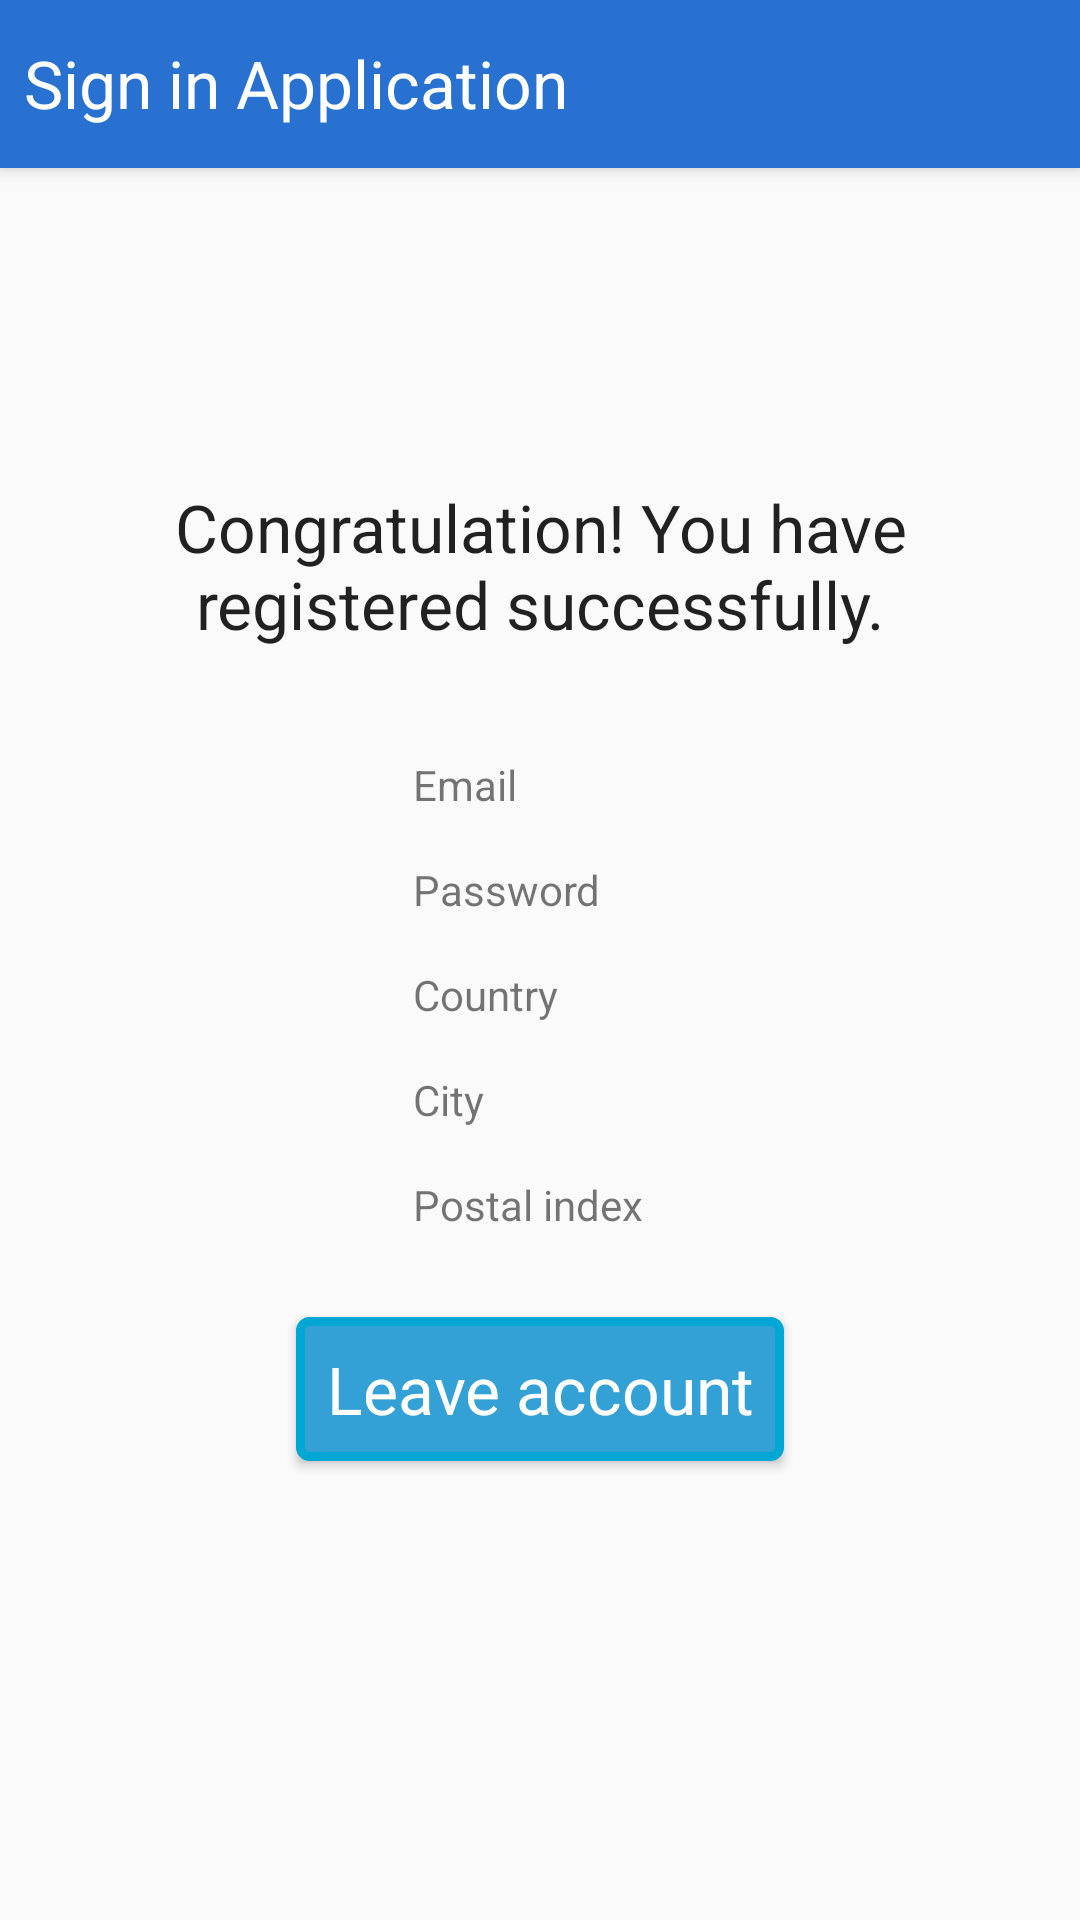

Reconstruct the res/layout file that produces this screen, plus the resources it refers to.
<!-- AndroidManifest.xml: application theme AppTheme -->
<!-- res/layout/fragment_registered.xml -->
<?xml version="1.0" encoding="utf-8"?>
<android.support.constraint.ConstraintLayout xmlns:android="http://schemas.android.com/apk/res/android"
    xmlns:app="http://schemas.android.com/apk/res-auto"
    xmlns:tools="http://schemas.android.com/tools"
    android:id="@+id/cl_root"
    android:layout_width="match_parent"
    android:layout_height="match_parent"
    android:background="@color/background_bright"
    android:clickable="true"
    android:descendantFocusability="beforeDescendants"
    android:focusable="false"
    android:focusableInTouchMode="false">

    <include layout="@layout/toolbar" />

    <TextView
        android:id="@+id/tvTitle"
        android:layout_width="0dp"
        android:layout_height="wrap_content"
        android:layout_gravity="center_horizontal"
        android:layout_marginEnd="@dimen/activity_horizontal_margin"
        android:layout_marginLeft="@dimen/activity_horizontal_margin"
        android:layout_marginRight="@dimen/activity_horizontal_margin"
        android:layout_marginStart="@dimen/activity_horizontal_margin"
        android:layout_marginTop="@dimen/margin_default"
        android:gravity="center_horizontal"
        android:text="@string/congratulation"
        android:textAppearance="?android:attr/textAppearanceLarge"
        app:layout_constraintBottom_toTopOf="@+id/imageDivider"
        app:layout_constraintLeft_toLeftOf="parent"
        app:layout_constraintRight_toRightOf="parent"
        app:layout_constraintTop_toTopOf="parent"
        app:layout_constraintVertical_chainStyle="packed" />

    <ImageView
        android:id="@+id/imageDivider"
        android:layout_width="100dp"
        android:layout_height="wrap_content"
        android:layout_marginTop="@dimen/margin_default"
        android:adjustViewBounds="true"
        android:contentDescription="@string/app_name"
        android:src="@drawable/ok720"
        app:layout_constraintBottom_toTopOf="@+id/tlResults"
        app:layout_constraintLeft_toLeftOf="parent"
        app:layout_constraintRight_toRightOf="parent"
        app:layout_constraintTop_toBottomOf="@+id/tvTitle"
        app:layout_constraintVertical_chainStyle="packed" />

    <TableLayout
        android:id="@+id/tlResults"
        android:layout_width="wrap_content"
        android:layout_height="wrap_content"
        android:layout_gravity="center_horizontal"
        android:layout_marginTop="@dimen/margin_default"
        android:padding="@dimen/margin_twelve"
        app:layout_constraintBottom_toTopOf="@+id/btLogout"
        app:layout_constraintLeft_toLeftOf="parent"
        app:layout_constraintRight_toRightOf="parent"
        app:layout_constraintTop_toBottomOf="@+id/imageDivider"
        app:layout_constraintVertical_chainStyle="packed">

        <TableRow
            android:layout_width="wrap_content"
            android:layout_height="wrap_content"
            android:layout_margin="@dimen/margin_default">

            <TextView
                android:layout_width="wrap_content"
                android:layout_height="wrap_content"
                android:text="@string/email" />

            <TextView
                android:id="@+id/tvUsername"
                android:layout_width="wrap_content"
                android:layout_height="wrap_content"
                android:layout_marginLeft="@dimen/margin_default"
                android:layout_marginStart="@dimen/margin_default"
                android:text="" />
        </TableRow>

        <TableRow
            android:layout_width="wrap_content"
            android:layout_height="wrap_content"
            android:layout_margin="@dimen/margin_default">

            <TextView
                android:layout_width="wrap_content"
                android:layout_height="wrap_content"
                android:text="@string/password" />

            <TextView
                android:id="@+id/tvPassword"
                android:layout_width="wrap_content"
                android:layout_height="wrap_content"
                android:layout_marginLeft="@dimen/margin_default"
                android:layout_marginStart="@dimen/margin_default"
                android:text="" />
        </TableRow>

        <TableRow
            android:layout_width="wrap_content"
            android:layout_height="wrap_content"
            android:layout_margin="@dimen/margin_default">

            <TextView
                android:layout_width="wrap_content"
                android:layout_height="wrap_content"
                android:text="@string/country" />

            <TextView
                android:id="@+id/tvCountry"
                android:layout_width="wrap_content"
                android:layout_height="wrap_content"
                android:layout_marginLeft="@dimen/margin_default"
                android:layout_marginStart="@dimen/margin_default"
                android:text="" />
        </TableRow>

        <TableRow
            android:layout_width="wrap_content"
            android:layout_height="wrap_content"
            android:layout_margin="@dimen/margin_default">

            <TextView
                android:layout_width="wrap_content"
                android:layout_height="wrap_content"
                android:text="@string/city" />

            <TextView
                android:id="@+id/tvCity"
                android:layout_width="wrap_content"
                android:layout_height="wrap_content"
                android:layout_marginLeft="@dimen/margin_default"
                android:layout_marginStart="@dimen/margin_default"
                android:text="" />
        </TableRow>

        <TableRow
            android:layout_width="wrap_content"
            android:layout_height="wrap_content"
            android:layout_margin="@dimen/margin_default">

            <TextView
                android:layout_width="wrap_content"
                android:layout_height="wrap_content"
                android:text="@string/zip" />

            <TextView
                android:id="@+id/tvZip"
                android:layout_width="wrap_content"
                android:layout_height="wrap_content"
                android:layout_marginLeft="@dimen/margin_default"
                android:layout_marginStart="@dimen/margin_default"
                android:text="" />
        </TableRow>
    </TableLayout>

    <Button
        android:id="@+id/btLogout"
        android:layout_width="wrap_content"
        android:layout_height="wrap_content"
        android:layout_marginTop="@dimen/margin_default"
        android:background="@drawable/corner_button"
        android:text="@string/logout"
        android:textAppearance="?android:attr/textAppearanceLarge"
        android:textColor="@drawable/button_states_colors"
        app:layout_constraintBottom_toBottomOf="parent"
        app:layout_constraintLeft_toLeftOf="parent"
        app:layout_constraintRight_toRightOf="parent"
        app:layout_constraintTop_toBottomOf="@+id/tlResults"
        app:layout_constraintVertical_chainStyle="packed" />

    <TextView
        android:id="@+id/tvOutput"
        android:layout_width="wrap_content"
        android:layout_height="wrap_content"
        android:layout_marginTop="@dimen/margin_default"
        android:text=""
        android:textAppearance="?android:attr/textAppearanceSmall"
        app:layout_constraintLeft_toLeftOf="parent"
        app:layout_constraintRight_toRightOf="parent"
        app:layout_constraintTop_toBottomOf="@+id/btLogout" />

</android.support.constraint.ConstraintLayout>
<!-- res/layout/toolbar.xml (included above) -->
<?xml version="1.0" encoding="utf-8"?>
<android.support.v7.widget.Toolbar xmlns:android="http://schemas.android.com/apk/res/android"
    xmlns:app="http://schemas.android.com/apk/res-auto"
    xmlns:tools="http://schemas.android.com/tools"
    android:id="@+id/toolbar"
    style="@style/ToolbarLayout"
    android:background="@color/blue_primary_darker"
    android:elevation="4dp"
    android:maxHeight="@dimen/toolbar_height"
    android:minHeight="@dimen/toolbar_height">

    <RelativeLayout
        android:layout_width="match_parent"
        android:layout_height="wrap_content"
        android:layout_alignParentLeft="true"
        android:layout_alignParentStart="true"
        android:layout_gravity="start"
        android:gravity="start"
        android:orientation="horizontal">

        <TextView
            android:id="@+id/toolbar_title"
            style="@style/TextHeaderDark"
            android:layout_width="wrap_content"
            android:layout_height="wrap_content"
            android:layout_centerVertical="true"
            android:layout_marginEnd="@dimen/margin_five"
            android:layout_marginLeft="@dimen/margin_default"
            android:layout_marginRight="@dimen/margin_five"
            android:layout_marginStart="@dimen/margin_default"
            android:ellipsize="marquee"
            android:gravity="center_vertical"
            android:singleLine="true"
            android:textAppearance="?android:attr/textAppearanceLarge"
            android:visibility="visible"
            tools:text="@string/app_name" />

        <ProgressBar
            android:id="@+id/toolbar_progressbar"
            android:layout_width="45dp"
            android:layout_height="45dp"
            android:layout_marginEnd="@dimen/margin_default"
            android:layout_marginRight="@dimen/margin_default"
            android:layout_centerVertical="true"
            android:layout_toLeftOf="@+id/toolbar_tv_account"
            android:layout_toStartOf="@+id/toolbar_tv_account"
            android:indeterminate="true"
            android:visibility="invisible" />

        <TextView
            android:id="@+id/toolbar_tv_account"
            style="@style/TextHeaderDark"
            android:layout_width="wrap_content"
            android:layout_height="wrap_content"
            android:layout_alignParentEnd="true"
            android:layout_alignParentRight="true"
            android:layout_centerHorizontal="true"
            android:layout_centerVertical="true"
            android:layout_marginEnd="@dimen/margin_default"
            android:layout_marginRight="@dimen/margin_default"
            android:contentDescription="@null"
            android:padding="1dip"
            android:text=""
            android:visibility="visible"
            android:textAppearance="?android:attr/textAppearanceLarge" />

    </RelativeLayout>

</android.support.v7.widget.Toolbar>
<!-- resources referenced by this layout -->
<resources>
  <color name="background_bright">#fafafb</color>
  <color name="blue_primary_darker">#2871D1</color>
  <dimen name="activity_horizontal_margin">16dp</dimen>
  <dimen name="margin_default">8dp</dimen>
  <dimen name="margin_five">5dp</dimen>
  <dimen name="margin_twelve">12dp</dimen>
  <dimen name="toolbar_height">56dp</dimen>
  <!-- drawable button_states_colors (drawable) -->
  <?xml version="1.0" encoding="utf-8"?>
  <selector xmlns:android="http://schemas.android.com/apk/res/android">
      <item android:state_pressed="true" android:color="#33691e"/>
      <item android:state_focused="true" android:color="#4a148c"/>
      <item android:state_enabled="false" android:color="#8d6e63"/>
      <item android:color="#ffffff"/>
  </selector>
  <!-- drawable corner_button (drawable) -->
  <?xml version="1.0" encoding="utf-8"?>
  <shape xmlns:android="http://schemas.android.com/apk/res/android">
      
      <stroke
          android:width="3dp"
          android:color="#ff00a7d4" />
      <solid
          android:color="#ff33A0D6"
          android:textColor="@color/white" />
  
      <padding
          android:bottom="5dp"
          android:left="10dp"
          android:right="10dp"
          android:top="5dp" />
  
      <corners android:radius="3dp" />
  
  </shape>
  <string name="app_name">Sign in Application</string>
  <string name="city">City</string>
  <string name="congratulation">Congratulation! You have registered successfully.</string>
  <string name="country">Country</string>
  <string name="email">Email</string>
  <string name="logout">Leave account</string>
  <string name="password">Password</string>
  <string name="zip">Postal index</string>
  <style name="TextHeaderDark">
          <item name="android:textColor">@color/white</item>
          <item name="android:textAppearance">?android:attr/textAppearanceMedium</item>
      </style>
  <style name="ToolbarLayout">
          <item name="android:layout_width">match_parent</item>
          <item name="contentInsetStart">0dp</item>
          <item name="android:layout_height">wrap_content</item>
      </style>
  <style name="AppTheme" parent="Theme.AppCompat.Light.DarkActionBar">
          
          <item name="colorPrimary">@color/colorPrimary</item>
          <item name="colorPrimaryDark">@color/colorPrimaryDark</item>
          <item name="colorAccent">@color/colorAccent</item>
          <item name="android:windowDisablePreview">true</item>
      </style>
  <color name="white">#ffffff</color>
  <color name="colorPrimary">#3F51B5</color>
  <color name="colorPrimaryDark">#303F9F</color>
  <color name="colorAccent">#FF4081</color>
</resources>
